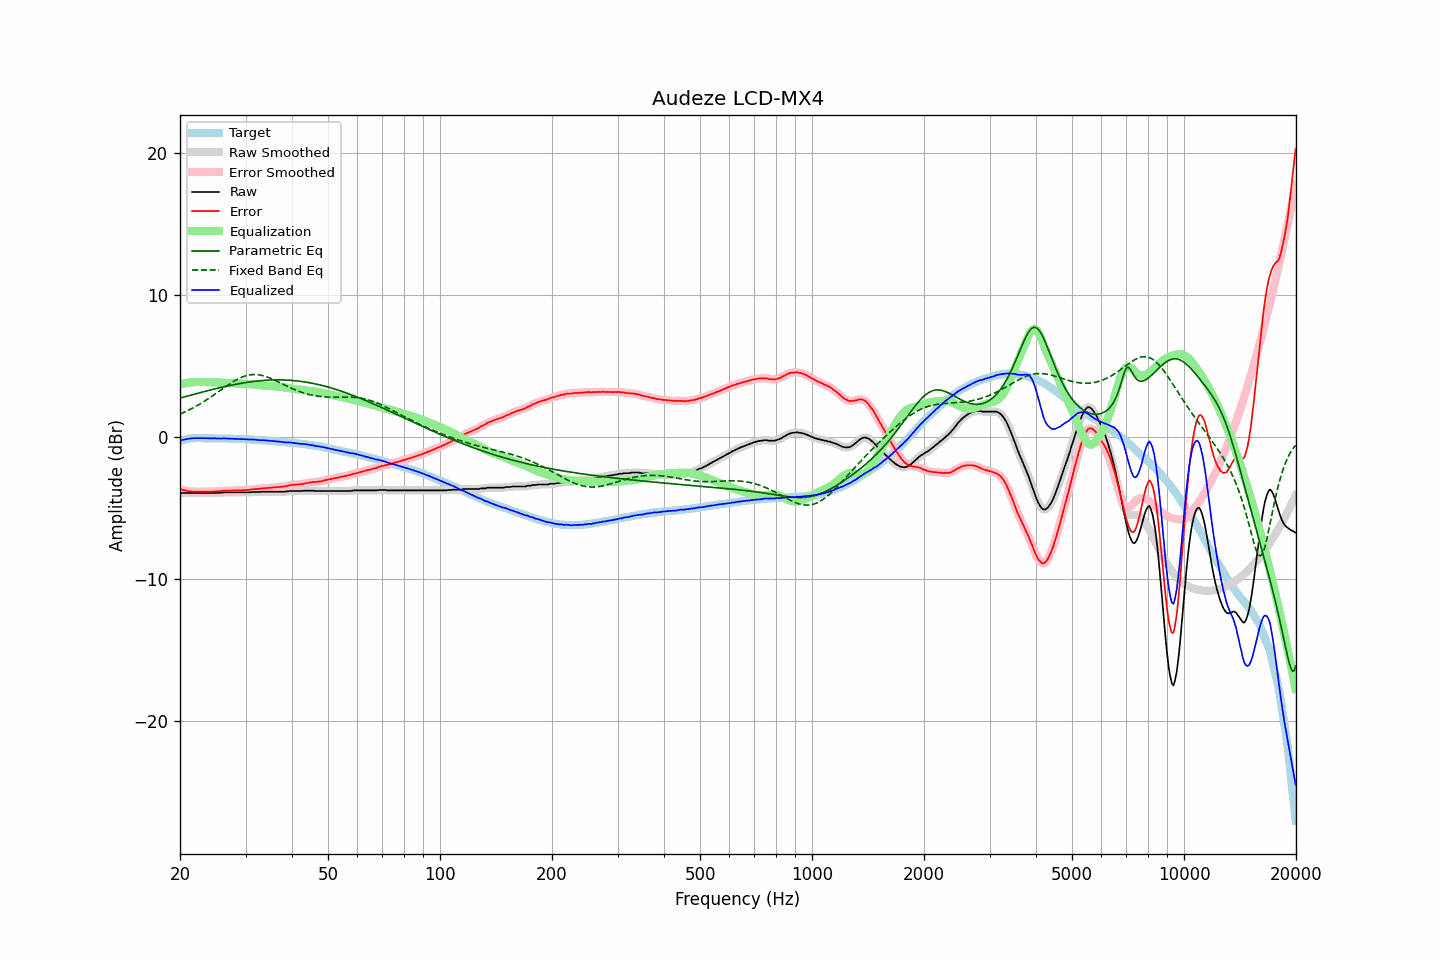

The file beside this chart, header and first rows:
frequency, raw, error, smoothed, error_smoothed, equalization, parametric_eq, fixed_band_eq, equalized_raw, equalized_smoothed, target
20.00, -3.95, -3.68, -3.95, -3.68, 3.68, 2.73, 1.61, -0.27, -0.27, -0.27
20.20, -3.95, -3.71, -3.95, -3.71, 3.72, 2.76, 1.66, -0.24, -0.24, -0.24
20.40, -3.95, -3.75, -3.95, -3.74, 3.75, 2.80, 1.71, -0.21, -0.21, -0.21
20.61, -3.95, -3.76, -3.95, -3.77, 3.77, 2.83, 1.76, -0.18, -0.18, -0.19
20.81, -3.95, -3.80, -3.95, -3.80, 3.79, 2.86, 1.81, -0.16, -0.16, -0.16
21.02, -3.95, -3.82, -3.95, -3.82, 3.81, 2.89, 1.86, -0.14, -0.14, -0.13
21.23, -3.95, -3.83, -3.95, -3.84, 3.83, 2.92, 1.92, -0.12, -0.12, -0.12
21.44, -3.95, -3.85, -3.95, -3.85, 3.84, 2.95, 1.98, -0.11, -0.11, -0.11
21.66, -3.95, -3.85, -3.95, -3.85, 3.85, 2.98, 2.04, -0.10, -0.10, -0.10
21.87, -3.95, -3.86, -3.95, -3.86, 3.86, 3.01, 2.10, -0.09, -0.09, -0.10
22.09, -3.95, -3.86, -3.95, -3.86, 3.86, 3.04, 2.16, -0.09, -0.09, -0.09
22.31, -3.95, -3.86, -3.95, -3.87, 3.86, 3.07, 2.22, -0.09, -0.09, -0.09
22.54, -3.95, -3.86, -3.95, -3.87, 3.86, 3.10, 2.29, -0.09, -0.09, -0.09
22.76, -3.95, -3.86, -3.95, -3.86, 3.86, 3.13, 2.36, -0.09, -0.09, -0.09
22.99, -3.95, -3.85, -3.95, -3.86, 3.86, 3.16, 2.43, -0.09, -0.09, -0.10
23.22, -3.95, -3.85, -3.95, -3.86, 3.86, 3.19, 2.50, -0.09, -0.09, -0.10
23.45, -3.95, -3.85, -3.95, -3.85, 3.86, 3.22, 2.57, -0.09, -0.09, -0.10
23.69, -3.95, -3.85, -3.95, -3.85, 3.86, 3.25, 2.64, -0.10, -0.10, -0.10
23.92, -3.95, -3.85, -3.95, -3.86, 3.85, 3.28, 2.72, -0.10, -0.10, -0.10
24.16, -3.95, -3.85, -3.95, -3.85, 3.85, 3.30, 2.79, -0.10, -0.10, -0.10
24.40, -3.95, -3.85, -3.95, -3.85, 3.85, 3.33, 2.87, -0.10, -0.10, -0.10
24.65, -3.95, -3.85, -3.95, -3.85, 3.85, 3.36, 2.95, -0.10, -0.10, -0.11
24.89, -3.95, -3.84, -3.95, -3.85, 3.84, 3.39, 3.03, -0.11, -0.11, -0.11
25.14, -3.95, -3.84, -3.95, -3.84, 3.84, 3.42, 3.11, -0.11, -0.11, -0.11
25.39, -3.94, -3.83, -3.94, -3.84, 3.83, 3.44, 3.19, -0.11, -0.11, -0.11
25.65, -3.93, -3.82, -3.94, -3.82, 3.82, 3.47, 3.27, -0.11, -0.11, -0.11
25.91, -3.93, -3.82, -3.93, -3.81, 3.82, 3.50, 3.35, -0.12, -0.11, -0.12
26.16, -3.91, -3.79, -3.92, -3.80, 3.81, 3.52, 3.43, -0.10, -0.11, -0.12
26.43, -3.91, -3.79, -3.91, -3.80, 3.80, 3.55, 3.51, -0.11, -0.11, -0.12
26.69, -3.91, -3.79, -3.91, -3.79, 3.79, 3.57, 3.59, -0.12, -0.12, -0.12
26.96, -3.91, -3.79, -3.91, -3.79, 3.79, 3.60, 3.66, -0.12, -0.12, -0.12
27.23, -3.91, -3.79, -3.91, -3.79, 3.78, 3.62, 3.74, -0.13, -0.13, -0.13
27.50, -3.91, -3.78, -3.91, -3.78, 3.78, 3.64, 3.81, -0.13, -0.13, -0.13
27.77, -3.91, -3.77, -3.91, -3.78, 3.78, 3.67, 3.88, -0.13, -0.13, -0.14
28.05, -3.91, -3.77, -3.91, -3.77, 3.77, 3.69, 3.95, -0.14, -0.14, -0.14
28.33, -3.91, -3.76, -3.91, -3.77, 3.77, 3.71, 4.01, -0.14, -0.14, -0.15
28.62, -3.91, -3.76, -3.91, -3.76, 3.77, 3.73, 4.07, -0.15, -0.15, -0.15
28.90, -3.91, -3.76, -3.91, -3.76, 3.76, 3.75, 4.13, -0.15, -0.15, -0.15
29.19, -3.91, -3.75, -3.91, -3.76, 3.76, 3.77, 4.18, -0.15, -0.15, -0.16
29.48, -3.91, -3.75, -3.91, -3.75, 3.75, 3.79, 4.23, -0.16, -0.16, -0.16
29.78, -3.91, -3.75, -3.91, -3.75, 3.75, 3.81, 4.27, -0.16, -0.16, -0.17
30.08, -3.91, -3.74, -3.91, -3.74, 3.74, 3.83, 4.31, -0.17, -0.17, -0.17
30.38, -3.91, -3.74, -3.91, -3.74, 3.73, 3.85, 4.34, -0.18, -0.18, -0.18
30.68, -3.91, -3.73, -3.91, -3.73, 3.72, 3.86, 4.36, -0.19, -0.19, -0.18
30.99, -3.90, -3.72, -3.90, -3.71, 3.71, 3.88, 4.38, -0.19, -0.19, -0.19
31.30, -3.88, -3.69, -3.89, -3.70, 3.70, 3.89, 4.39, -0.18, -0.19, -0.20
31.61, -3.88, -3.68, -3.88, -3.68, 3.69, 3.91, 4.39, -0.19, -0.19, -0.20
31.93, -3.88, -3.68, -3.88, -3.67, 3.68, 3.92, 4.39, -0.20, -0.20, -0.21
32.24, -3.88, -3.66, -3.88, -3.67, 3.67, 3.93, 4.38, -0.22, -0.22, -0.22
32.57, -3.88, -3.66, -3.88, -3.66, 3.66, 3.95, 4.37, -0.23, -0.23, -0.22
32.89, -3.88, -3.65, -3.88, -3.65, 3.65, 3.96, 4.35, -0.24, -0.23, -0.23
33.22, -3.86, -3.62, -3.87, -3.64, 3.64, 3.97, 4.33, -0.23, -0.23, -0.24
33.55, -3.86, -3.62, -3.86, -3.62, 3.63, 3.98, 4.30, -0.24, -0.24, -0.24
33.89, -3.86, -3.61, -3.86, -3.61, 3.62, 3.98, 4.27, -0.25, -0.24, -0.25
34.23, -3.86, -3.60, -3.86, -3.61, 3.61, 3.99, 4.23, -0.26, -0.26, -0.26
34.57, -3.86, -3.59, -3.86, -3.59, 3.59, 4.00, 4.19, -0.27, -0.27, -0.27
34.92, -3.86, -3.59, -3.86, -3.59, 3.58, 4.00, 4.14, -0.28, -0.28, -0.28
35.27, -3.86, -3.58, -3.86, -3.58, 3.57, 4.01, 4.09, -0.29, -0.29, -0.29
35.62, -3.86, -3.56, -3.86, -3.56, 3.57, 4.01, 4.04, -0.30, -0.30, -0.30
35.97, -3.86, -3.55, -3.86, -3.55, 3.56, 4.01, 3.99, -0.31, -0.31, -0.31
... 635 more rows
